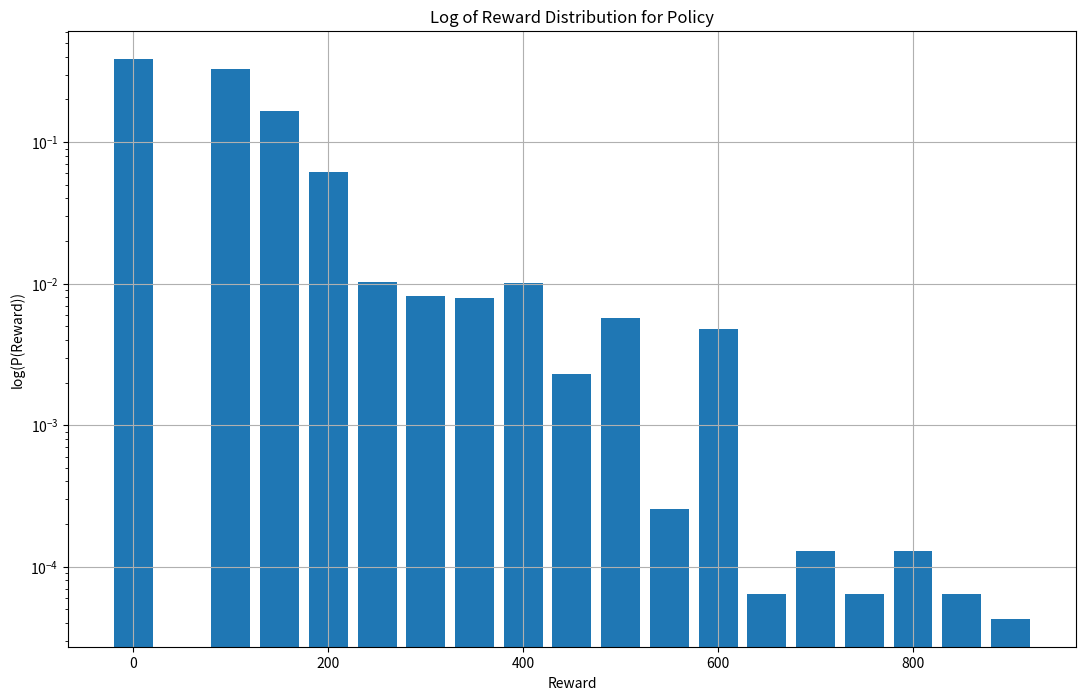

This figure's Python source:
import numpy as np
import matplotlib.pyplot as plt

def throw(i = None):
    if i == None or i == 3:
        result = (((3,  0), 60./216), \
                  ((3,  1), 48./216), \
                  ((3,  2), 48./216), \
                  ((3,  3), 12./216), \
                  ((3,  4), 24./216), \
                  ((3,  5), 12./216), \
                  ((3,  6),  1./216), \
                  ((3,  7),  3./216), \
                  ((3,  8),  3./216), \
                  ((3,  9),  1./216), \
                  ((3, 10),  1./216), \
                  ((3, 11),  1./216), \
                  ((3, 12),  1./216), \
                  ((3, 13),  1./216))
    if i == 2:
        result = (((2, 0), 16./36), \
                  ((2, 1),  8./36), \
                  ((2, 2),  8./36), \
                  ((2, 3),  1./36), \
                  ((2, 4),  1./36), \
                  ((2, 5),  1./36))
    if i == 1:
        result = (((1, 0), 4./6), \
                  ((1, 1), 1./6), \
                  ((1, 2), 1./6))

    return result
    
# Min greedy policy
def find_next_action_min_greedy(state, reward, sigma):
    if state[0] == 1:
        return (0, 50 * state[1])
    
    elif state[0] == 2:
        if state[1] < 3:
            return (1, 50 * state[1])
        else:
            return (0, 50 * (state[1] - 1))
    
    else:
        if state[1] < 3:
            return (2, 50 * state[1])
        elif state[1] < 6:
            return (1, 50 * (state[1] - 1))
        elif state[1] < 8:
            return (0, 200)
        elif state[1] < 10:
            return (0, 50 * (state[1] - 3))
        else:
            return (0, 100 * (state[1] - 7))
        
# Min greedy policy
def find_next_action_max_greedy(state, reward, sigma):
    if state[0] == 1:
        return (0, 50 * state[1])
    
    elif state[0] == 2:
        if state[1] < 3:
            return (1, 50 * state[1])
        else:
            return (0, 50 * (state[1] - 1))
    
    else:
        if state[1] < 3:
            return (2, 50 * state[1])
        elif state[1] < 5:
            return (2, 50 * (state[1] - 2))
        elif state[1] == 5:
            return (2, 100)
        elif state[1] < 8:
            return (0, 200)
        elif state[1] < 10:
            return (0, 50 * (state[1] - 3))
        else:
            return (0, 100 * (state[1] - 7))

    
def find_next_action_conservative(state, reward, sigma):
    if state[0] == 1:
        return (0, 50 * state[1])
    
    elif state[0] == 2:
        if state[1] < 3:
            return (0, 50 * state[1])
        else:
            return (0, 50 * (state[1] - 1))
    
    else:
        if state[1] < 3:
            return (0, 50 * state[1])
        elif state[1] < 6:
            return (0, 50 * (state[1] - 1))
        elif state[1] < 8:
            return (0, 200)
        elif state[1] < 10:
            return (0, 50 * (state[1] - 3))
        else:
            return (0, 100 * (state[1] - 7))

# One final throw if after the first throw the reward is 50,
# or if three dice are available to throw and the reward is not greater than 300
def find_next_action_conservative_plus(state, reward, sigma):
    if state[0] == 1:
        if state[1] == 1:
            return (k, 50)
        if state[1] == 2:
            return (k, 100)
        
    elif state[0] == 2:
        if state[1] == 1:
            return (0, 50)
        if state[1] == 2:
            return (0, 100)
        if state[1] == 3:
            return (0, 100)
        if state[1] == 4:
            return (0, 150)
        if state[1] == 5:
            return (0, 200)
    
    else: # state[0] == 3:
        if state[1] == 1:
            if reward > 0:
                return (0, 50)
            else:
                return (2, 50)
        elif state[1] == 2:
            return (0, 100)
        elif state[1] == 3:
            return (0, 100)
        elif state[1] == 4:
            return (0, 150)
        elif state[1] == 5:
            return (0, 200)
        elif state[1] == 6:
            if reward > 0:
                return (0, 200)
            else:
                return (3, 200)
        elif state[1] == 7:
            if reward > 0:
                return (0, 200)
            else:
                return (3, 200)
        elif state[1] == 8:
            if reward > 0:
                return (0, 250)
            else:
                return (3, 250)
        elif state[1] == 9:
            if reward > 0:
                return (0, 300)
            else:
                return (3, 300)
        elif state[1] == 10:
            if reward > 0:
                return (0, 300)
            else:
                return (3, 300)
        elif state[1] == 11:
            return (0, 400)
        elif state[1] == 12:
            return (0, 500)
        else: # state[1] == 13
            return (0, 600)
    
# Navigate outcomes
def navigate(i, probability, reward, sigma = (), histogram = None, policy = find_next_action_min_greedy):
    if histogram == None:
        histogram = dict()
    outcomes = throw(i)
    for outcome in outcomes:
        new_state, p = outcome
        new_probability = probability * p
        if new_state[1] == 0:
            # Farkle
            if 0 in histogram.keys():
                histogram[0] += new_probability
            else:
                histogram[0] = new_probability
        else:
            k, R = policy(new_state, reward, sigma)
            new_reward = reward + R
            if k == 0:
                # Stop
                if new_reward in histogram.keys():
                    histogram[new_reward] += new_probability
                else:
                    histogram[new_reward] = new_probability
            else:
                new_sigma = sigma + (i,)
                histogram = navigate(k, new_probability, new_reward, new_sigma, histogram, policy)
    
    return histogram

histogram = navigate(None, 1, 0, policy = find_next_action_conservative_plus)

rewards = np.sort([key for key in histogram.keys()])
print("Rewards: ", rewards)
#probabilities = [histogram[key] for key in rewards]
#print("Probabilities: ", probabilities)
print("Probability of Farkle: ", histogram[0])
E = 0
for reward in histogram:
    E += reward * histogram[reward]
print("Expected reward: ", E)

text = "Log of Reward Distribution for Policy"
plt.figure(text, figsize=(13, 8))
plt.bar(histogram.keys(), histogram.values(), width = 40)
plt.yscale("log")
plt.title(text)
plt.xlabel("Reward")
plt.ylabel("log(P(Reward))")
plt.grid("on")
plt.show()
